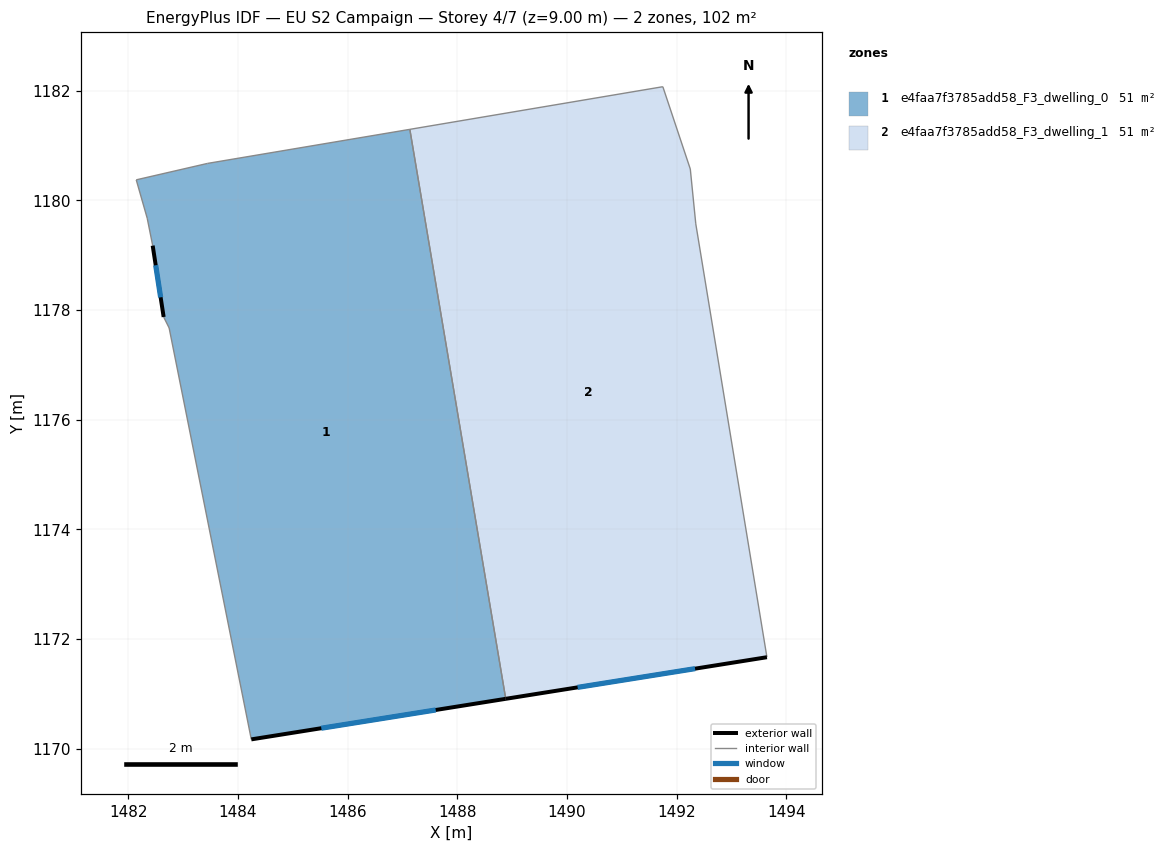
=== STOREY PLAN SPEC (per zone: floor XY polygon, exterior-wall plan segments, windows/doors) ===
zone 1: e4faa7f3785add58_F3_dwelling_0  (51.1 m²)
  floor: (1487.13, 1181.30) (1488.88, 1170.91) (1484.24, 1170.17) (1482.74, 1177.67) (1482.64, 1177.87) (1482.44, 1179.17) (1482.34, 1179.67) (1482.14, 1180.38) (1483.44, 1180.67)
  exterior wall: (1484.24, 1170.17) – (1488.88, 1170.91)  [4.7 m]
    window: (1485.52, 1170.37) – (1487.61, 1170.70)  [2.9 m²]
  exterior wall: (1482.44, 1179.17) – (1482.64, 1177.87)  [1.3 m]
    window: (1482.50, 1178.82) – (1482.59, 1178.23)  [0.8 m²]
  interior walls: 7
zone 2: e4faa7f3785add58_F3_dwelling_1  (51.1 m²)
  floor: (1491.75, 1182.07) (1492.25, 1180.57) (1492.35, 1179.57) (1493.65, 1171.67) (1488.88, 1170.91) (1487.13, 1181.30)
  exterior wall: (1488.88, 1170.91) – (1493.65, 1171.67)  [4.8 m]
    window: (1490.20, 1171.12) – (1492.34, 1171.46)  [2.9 m²]
  interior walls: 5

=== DERIVED (storey summary) ===
Building: EU S2 Campaign
Storey: 4 of 7  (floor level z = 9.00 m)
Storey gross floor area: 102.2 m²
Zones on this storey: 2
  - e4faa7f3785add58_F3_dwelling_0: floor 51.1 m²; exterior wall 6.0 m (18.1 m²); 2 window(s) 3.6 m²; WWR 20.2%
  - e4faa7f3785add58_F3_dwelling_1: floor 51.1 m²; exterior wall 4.8 m (14.5 m²); 1 window(s) 2.9 m²; WWR 20.2%
Zone adjacency (shared interzone walls):
  - e4faa7f3785add58_F3_dwelling_0 ↔ e4faa7f3785add58_F3_dwelling_1